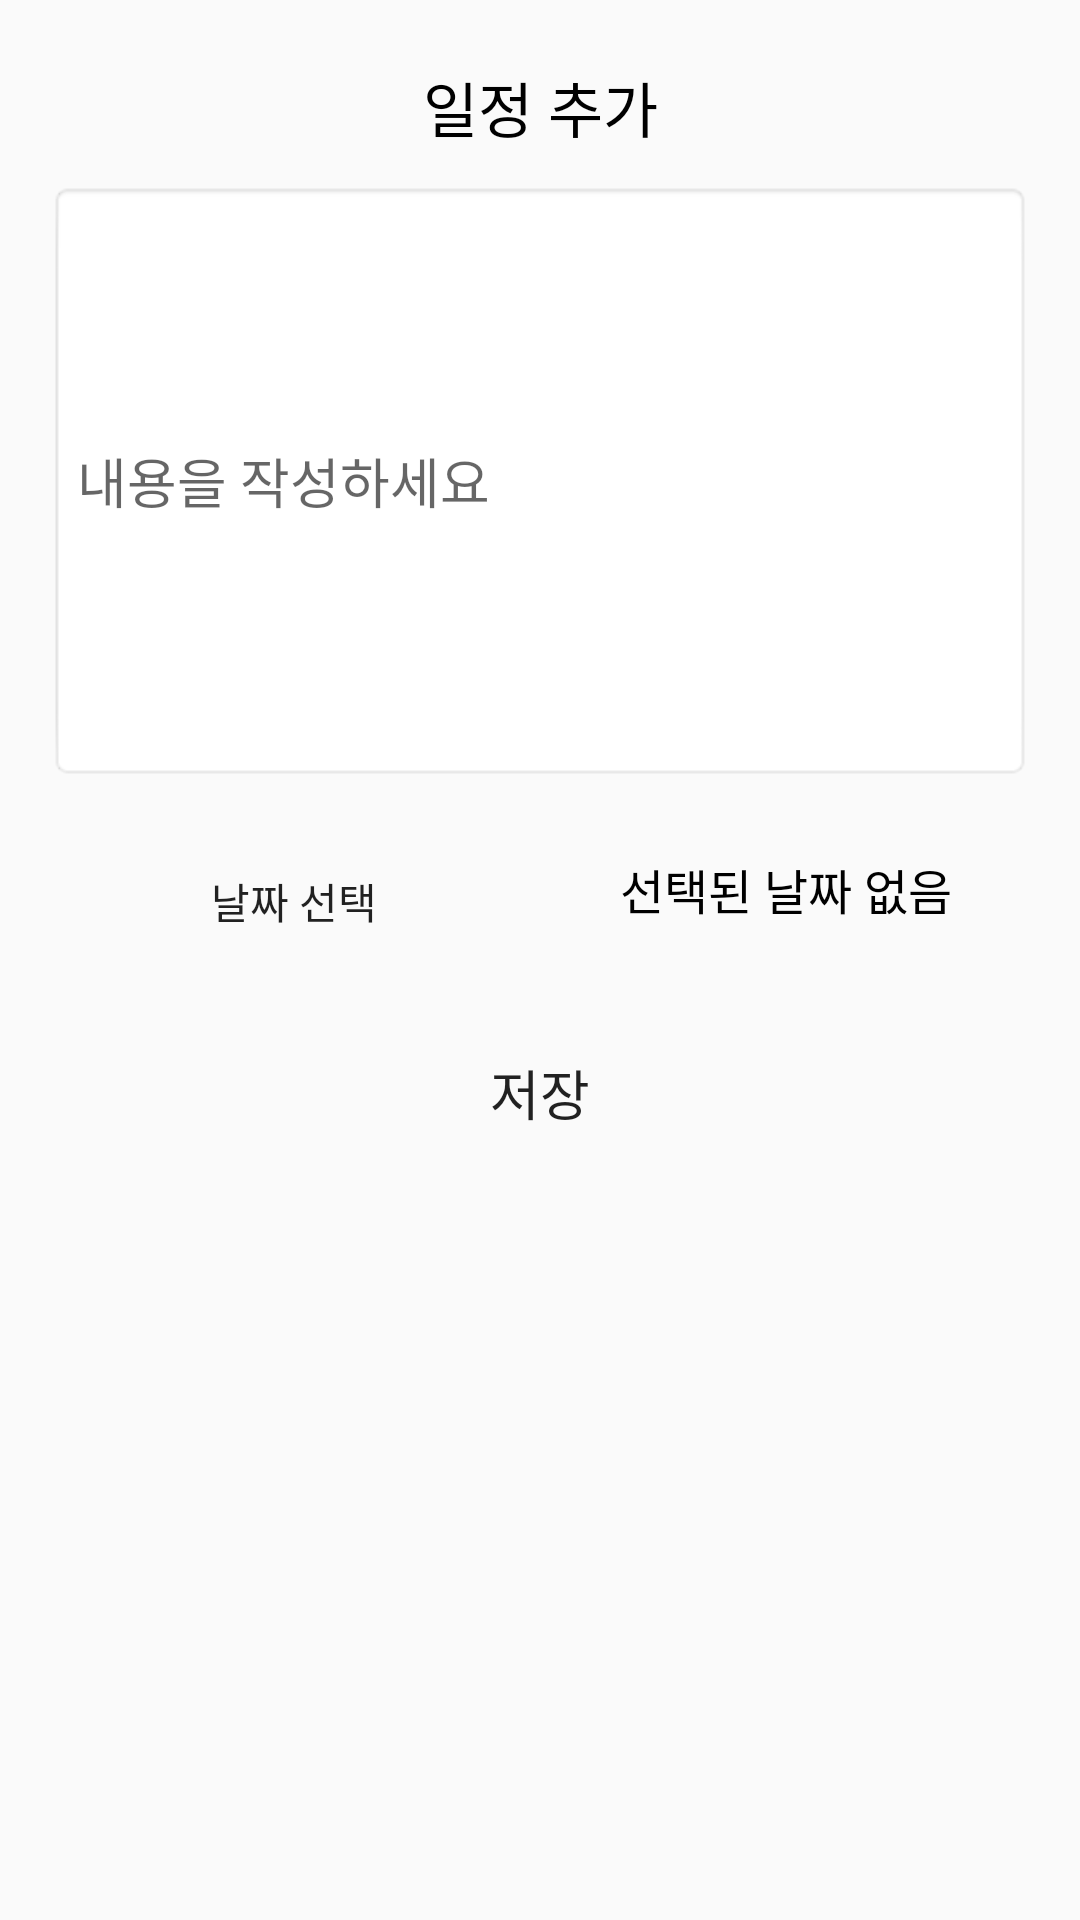

Reconstruct the res/layout file that produces this screen, plus the resources it refers to.
<!-- AndroidManifest.xml: application theme Theme.ProjectAndroid -->
<!-- res/layout/bottomsheet_main_add.xml -->
<?xml version="1.0" encoding="utf-8"?>
<androidx.constraintlayout.widget.ConstraintLayout xmlns:android="http://schemas.android.com/apk/res/android"
    xmlns:app="http://schemas.android.com/apk/res-auto"
    android:id="@+id/constraintLayout_mainAdd"
    android:layout_width="match_parent"
    android:layout_height="wrap_content"
    android:background="@drawable/add_layout_border"
    android:padding="16dp">

    
    <TextView
        android:id="@+id/textview_mainAdd_title"
        android:layout_width="match_parent"
        android:layout_height="wrap_content"
        android:layout_marginTop="5dp"
        android:gravity="center"
        android:text="@string/add_main_title"
        android:textColor="@color/black"
        android:textSize="20sp"
        app:layout_constraintEnd_toEndOf="parent"
        app:layout_constraintHorizontal_bias="0.0"
        app:layout_constraintStart_toStartOf="parent"
        app:layout_constraintTop_toTopOf="parent" />

    
    <EditText
        android:id="@+id/edittext_mainAdd_input"
        android:layout_width="match_parent"
        android:layout_height="200dp"
        android:layout_marginTop="10dp"
        android:background="@android:drawable/editbox_background_normal"
        android:hint="@string/add_main_edit"
        android:importantForAutofill="no"
        android:inputType="text"
        app:layout_constraintTop_toBottomOf="@id/textview_mainAdd_title" />

    <LinearLayout
        android:id="@+id/linearLayout_mainAdd_dateLine"
        android:layout_width="match_parent"
        android:layout_height="wrap_content"
        app:layout_constraintTop_toBottomOf="@+id/edittext_mainAdd_input">

        
        <Button
            android:id="@+id/button_mainAdd_selectDate"
            android:layout_width="0dp"
            android:layout_height="match_parent"
            android:layout_marginTop="16dp"
            android:layout_weight="1"
            android:background="@drawable/bottomsheet_button_background"
            android:text="@string/add_main_select_date"
            app:layout_constraintTop_toBottomOf="@id/edittext_mainAdd_input" />

        
        <TextView
            android:id="@+id/textview_mainAdd_printDate"
            android:layout_width="0dp"
            android:layout_height="match_parent"
            android:layout_marginTop="8dp"
            android:layout_weight="1"
            android:gravity="center"
            android:text="@string/add_main_selected_date"
            android:textColor="@color/black"
            android:textSize="16sp" />
    </LinearLayout>

    
    <Button
        android:id="@+id/button_mainAdd_saveData"
        android:layout_width="match_parent"
        android:layout_height="wrap_content"
        android:layout_marginTop="16dp"
        android:background="@drawable/bottomsheet_button_background"
        android:text="@string/add_main_save"
        android:textSize="18sp"
        app:layout_constraintTop_toBottomOf="@id/linearLayout_mainAdd_dateLine" />


</androidx.constraintlayout.widget.ConstraintLayout>
<!-- resources referenced by this layout -->
<resources>
  <string name="add_main_edit">내용을 작성하세요</string>
  <string name="add_main_save">저장</string>
  <string name="add_main_select_date">날짜 선택</string>
  <string name="add_main_selected_date">선택된 날짜 없음</string>
  <string name="add_main_title">일정 추가</string>
  <style name="Theme.ProjectAndroid" parent="Theme.AppCompat.Light.NoActionBar">
          
      </style>
  <!-- not gathered from this repository: default colours our renderer supplied (Android Studio template values) -->
  <color name="black">#FF000000</color>
</resources>
